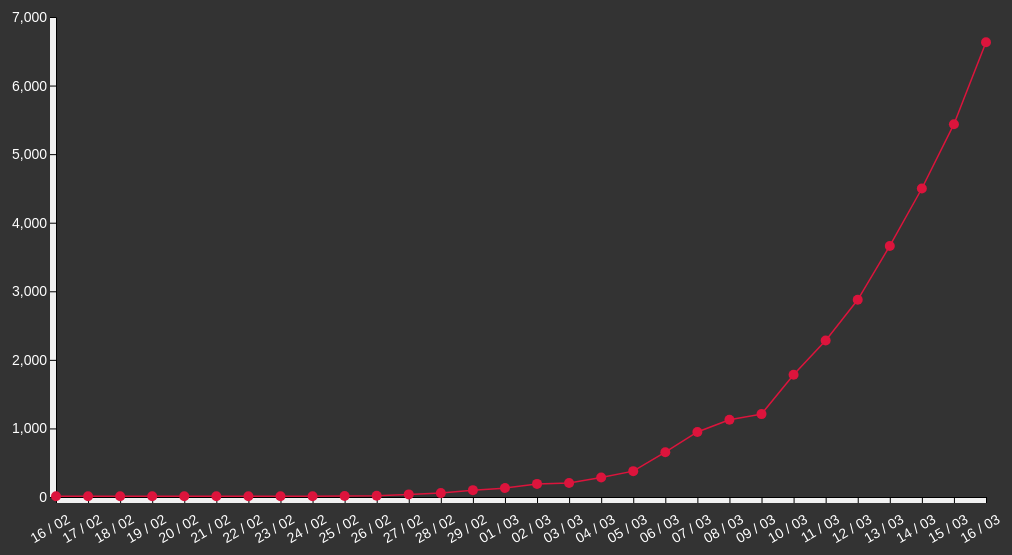
D3 v5 page, settled after 480 driven frames (8 s of simulated time); the page loaded 1 data file(s).



        let margin = { top: 20, right: 20, bottom: 100, left: 50 },
            width  = 1000 - margin.left - margin.right,
            height = 600 - margin.top - margin.bottom;

    
        let svg = d3.select('#graphique')
                    .append('svg')
                    .attr('viewBox', `0 0 ${width + margin.left + margin.right} ${height + margin.top + margin.bottom}`)
                    .append('g')
                    .attr('transform', `translate(${margin.left}, ${margin.top})`)




d3.csv('data.csv').then(function(data){

        let parseTime = d3.timeParse('%Y-%m-%d');

        data.forEach(function(d){
            d.date = parseTime(d.date);
            d.value;
        })

let x = d3.scaleTime()
            .domain(d3.extent(data, function(d){ return d.date }))
            .range([0, width]);



let axeX = d3.axisBottom(x)
             .ticks(30)
             .tickFormat(function(d,i){return tickLabels[i]})

svg.append('g')
   .attr('transform', `translate(0, ${height})`)
   .attr('class', 'axeBlanc')
   .call(axeX)
   .selectAll('text')
   .style('font-size', '14px')
   .attr('transform', 'rotate(-30) translate(0,10)')
   .attr('fill', 'white')
   .attr('text-anchor', 'end')


   // Y

   let y = d3.scaleLinear()
          .domain([0, 7000])
          .range([height, 0])

   let axeY = d3.axisLeft(y)
                .ticks(5);

  svg.append('g')
     .attr('class', 'axeBlanc')
     .call(axeY)
     .style('font-size', '14px')
     .selectAll('text')
     .attr('fill', 'white');



// Ajout de la ligne

svg.append('path')
   .datum(data)
   .attr('fill', 'none')
   .attr('stroke', 'crimson')
   .attr('cursor', 'pointer')
   .attr('stroke-width', 1.5)
   .attr('d', d3.line()
                .x(function(d){return x(d.date)})
                .y(function(d){return y(d.value)})
   )

// Ajout des points

svg.selectAll('circle')
   .data(data)
   .enter()
   .append('circle')
   .attr('r', 5)
   .attr('cx', function(d){return x(d.date)})
   .attr('cy', function(d){return y(d.value)})
   .attr('cursor', 'pointer')
   .attr('fill', 'crimson')
   .on('mouseover', function(d,i){
        div.transition()
           .duration(200)
           .style('opacity', 0.9)
        div.html('Cas : ' + d.value + '<br/>' + "Date : " + tickLabels[i])
           .style('left', (d3.event.pageX) + "px")
           .style('top', (d3.event.pageY - 28) + "px")
   })
   .on('mouseout', function(d){
       div.transition()
          .duration(500)
          .style('opacity', 0)
   })
   
let div = d3.select('body').append('div')
            .attr('class', 'tooltip')
            .style('opacity', 0);


    })


    
let tickLabels = [
               '16 / 02',
               '17 / 02',
               '18 / 02',
               '19 / 02',
               '20 / 02',
               '21 / 02',
               '22 / 02',
               '23 / 02',
               '24 / 02',
               '25 / 02',
               '26 / 02',
               '27 / 02',
               '28 / 02',
               '29 / 02',
               '01 / 03',
               '02 / 03',
               '03 / 03',
               '04 / 03',
               '05 / 03',
               '06 / 03',
               '07 / 03',
               '08 / 03',
               '09 / 03',
               '10 / 03',
               '11 / 03',
               '12 / 03',
               '13 / 03',
               '14 / 03',
               '15 / 03',
               '16 / 03',
              ]
    
    

### data: data.csv
date, value
2020-02-16, 12
2020-02-17, 12
2020-02-18, 12
2020-02-19, 12
2020-02-20, 12
2020-02-21, 12
2020-02-22, 12
2020-02-23, 12
2020-02-24, 12
2020-02-25, 14
2020-02-26, 18
2020-02-27, 38
2020-02-28, 57
2020-02-29, 100
2020-03-1, 130
2020-03-2, 191
2020-03-3, 204
2020-03-4, 285
2020-03-5, 377
2020-03-6, 653
2020-03-7, 949
2020-03-8, 1126
2020-03-9, 1209
2020-03-10, 1784
2020-03-11, 2281
2020-03-12, 2876
2020-03-13, 3661
2020-03-14, 4499
2020-03-15, 5437
2020-03-16, 6633